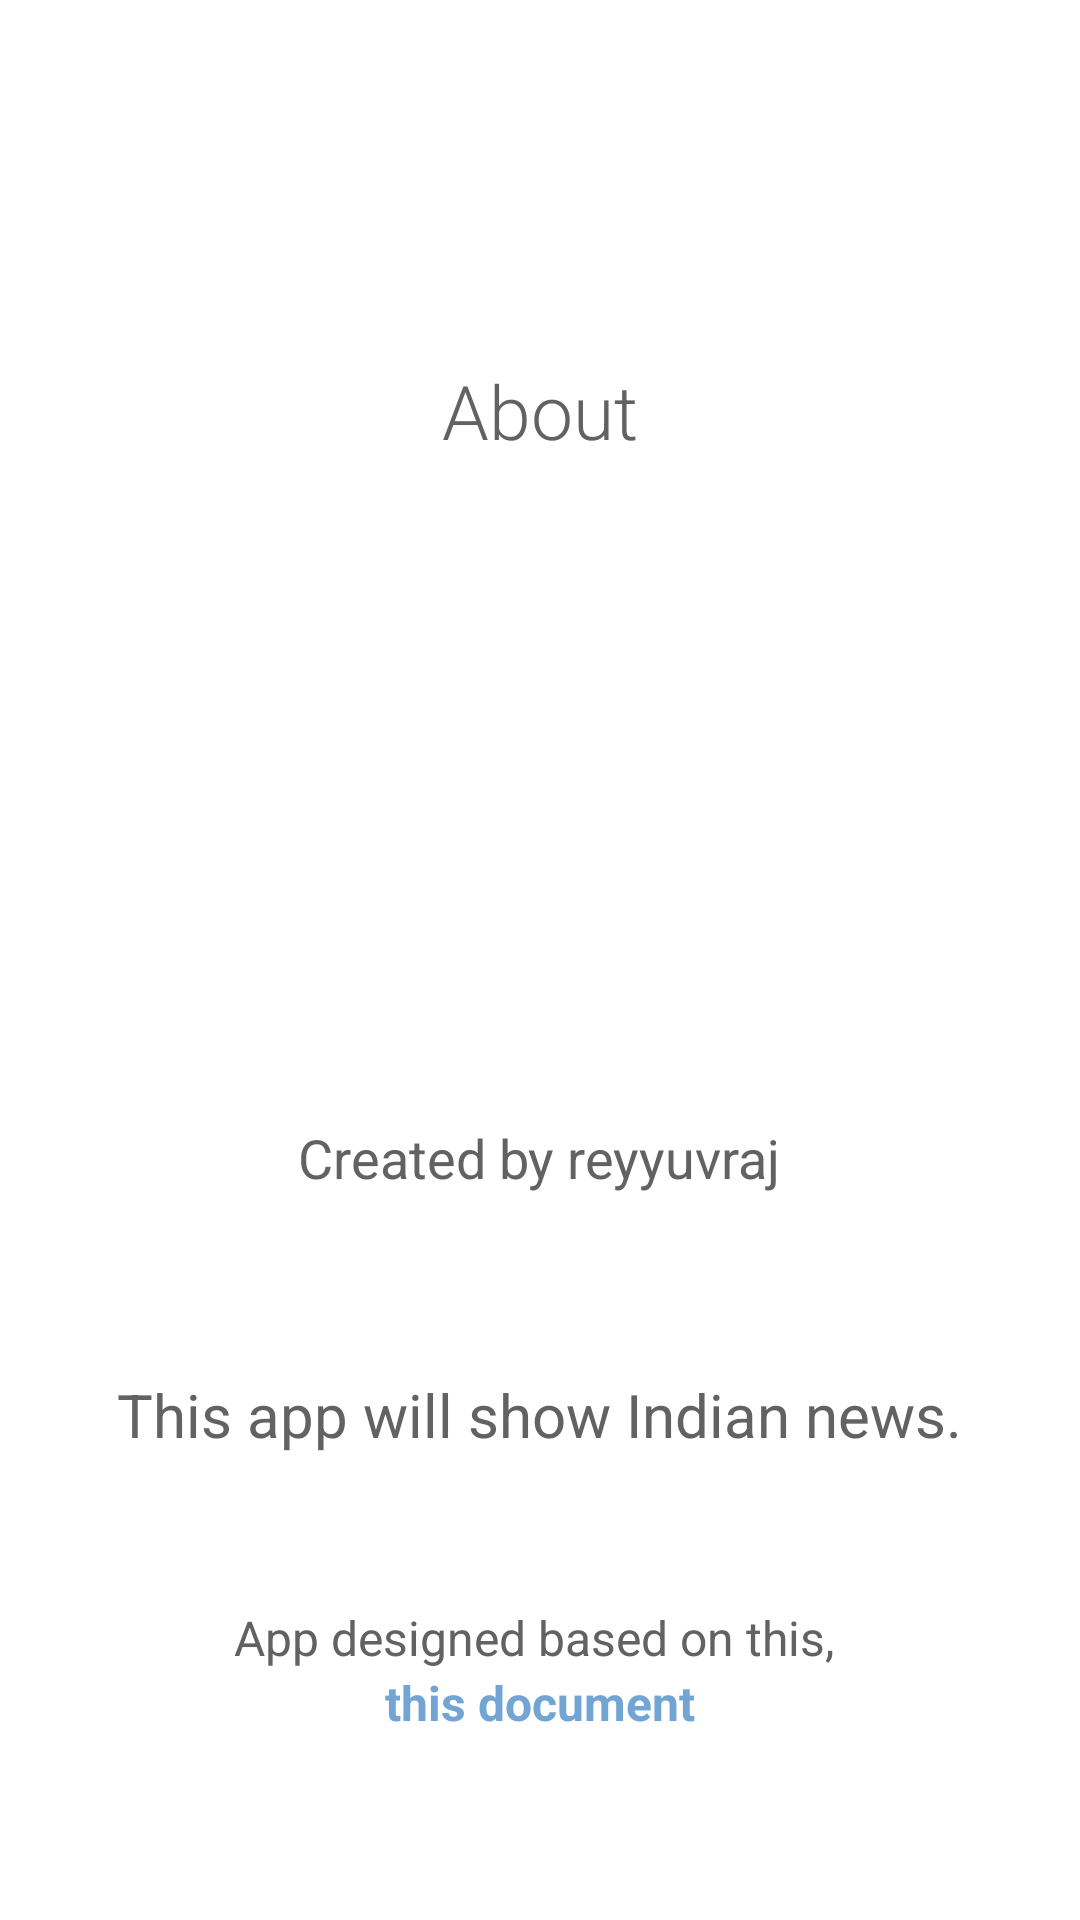

Here is an Android app screen rendered from its layout file. Give the layout XML and the strings, colors and styles it references.
<!-- AndroidManifest.xml: application theme Theme.Firebased -->
<!-- res/layout/fragment_about.xml -->
<?xml version="1.0" encoding="utf-8"?>
<RelativeLayout xmlns:android="http://schemas.android.com/apk/res/android"
    xmlns:tools="http://schemas.android.com/tools"
    android:layout_width="match_parent"
    android:layout_height="match_parent"
    tools:context=".view.fragment.AboutFragment">

    <TextView
        android:id="@+id/ut002"
        android:layout_width="wrap_content"
        android:layout_height="wrap_content"
        android:layout_centerHorizontal="true"
        android:layout_marginHorizontal="20dp"
        android:layout_marginTop="120dp"
        android:fontFamily="sans-serif-light"
        android:text="About"
        android:textColor="#626262"
        android:textSize="25dp" />

    <ImageView
        android:id="@+id/ut003"
        android:layout_width="200dp"
        android:layout_height="200dp"
        android:layout_below="@id/ut002"
        android:layout_centerHorizontal="true"
        android:layout_marginTop="10dp"
        android:src="@drawable/logo" />

    <TextView
        android:id="@+id/ut004"
        android:layout_width="wrap_content"
        android:layout_height="wrap_content"
        android:layout_below="@id/ut003"
        android:layout_centerHorizontal="true"
        android:layout_marginTop="10dp"
        android:text="Created by reyyuvraj"
        android:textColor="#626262"
        android:textSize="18sp" />

    <ImageView
        android:id="@+id/ut005"
        android:layout_width="30dp"
        android:layout_height="30dp"
        android:layout_below="@id/ut004"
        android:layout_centerHorizontal="true"
        android:layout_marginTop="20dp"
        android:src="@drawable/github" />

    <TextView
        android:id="@+id/ut006"
        android:layout_width="wrap_content"
        android:layout_height="wrap_content"
        android:layout_below="@id/ut005"
        android:layout_centerHorizontal="true"
        android:layout_marginTop="10dp"
        android:maxLines="2"
        android:text="This app will show Indian news."
        android:textColor="#626262"
        android:textSize="20sp" />

    <TextView
        android:id="@+id/ut007"
        android:layout_width="wrap_content"
        android:layout_height="wrap_content"
        android:layout_below="@id/ut006"
        android:layout_centerHorizontal="true"
        android:layout_marginTop="50dp"
        android:text="App designed based on this, "
        android:textColor="#626262"
        android:textSize="16sp" />

    <TextView
        android:id="@+id/toDocument"
        android:layout_width="wrap_content"
        android:layout_height="wrap_content"
        android:layout_below="@id/ut007"
        android:layout_centerHorizontal="true"
        android:clickable="true"
        android:text="this document"
        android:textColor="@color/blue"
        android:textSize="16sp"
        android:textStyle="bold" />

</RelativeLayout>
<!-- resources referenced by this layout -->
<resources>
  <color name="blue">#72a5d3</color>
  <style name="Theme.Firebased" parent="Theme.MaterialComponents.Light.DarkActionBar">
          <item name="android:forceDarkAllowed">false</item>
          
          <item name="colorPrimary">@color/blue</item>
          <item name="colorPrimaryVariant">@color/purple_700</item>
          <item name="colorOnPrimary">@color/black</item>
          
          <item name="colorSecondary">@color/teal_200</item>
          <item name="colorSecondaryVariant">@color/teal_200</item>
          <item name="colorOnSecondary">@color/black</item>
          
          <item name="android:statusBarColor" tools:targetApi="l">#72a5d3</item>
          
      </style>
  <color name="purple_700">#FF3700B3</color>
  <color name="black">#FF000000</color>
  <color name="teal_200">#FF03DAC5</color>
</resources>
